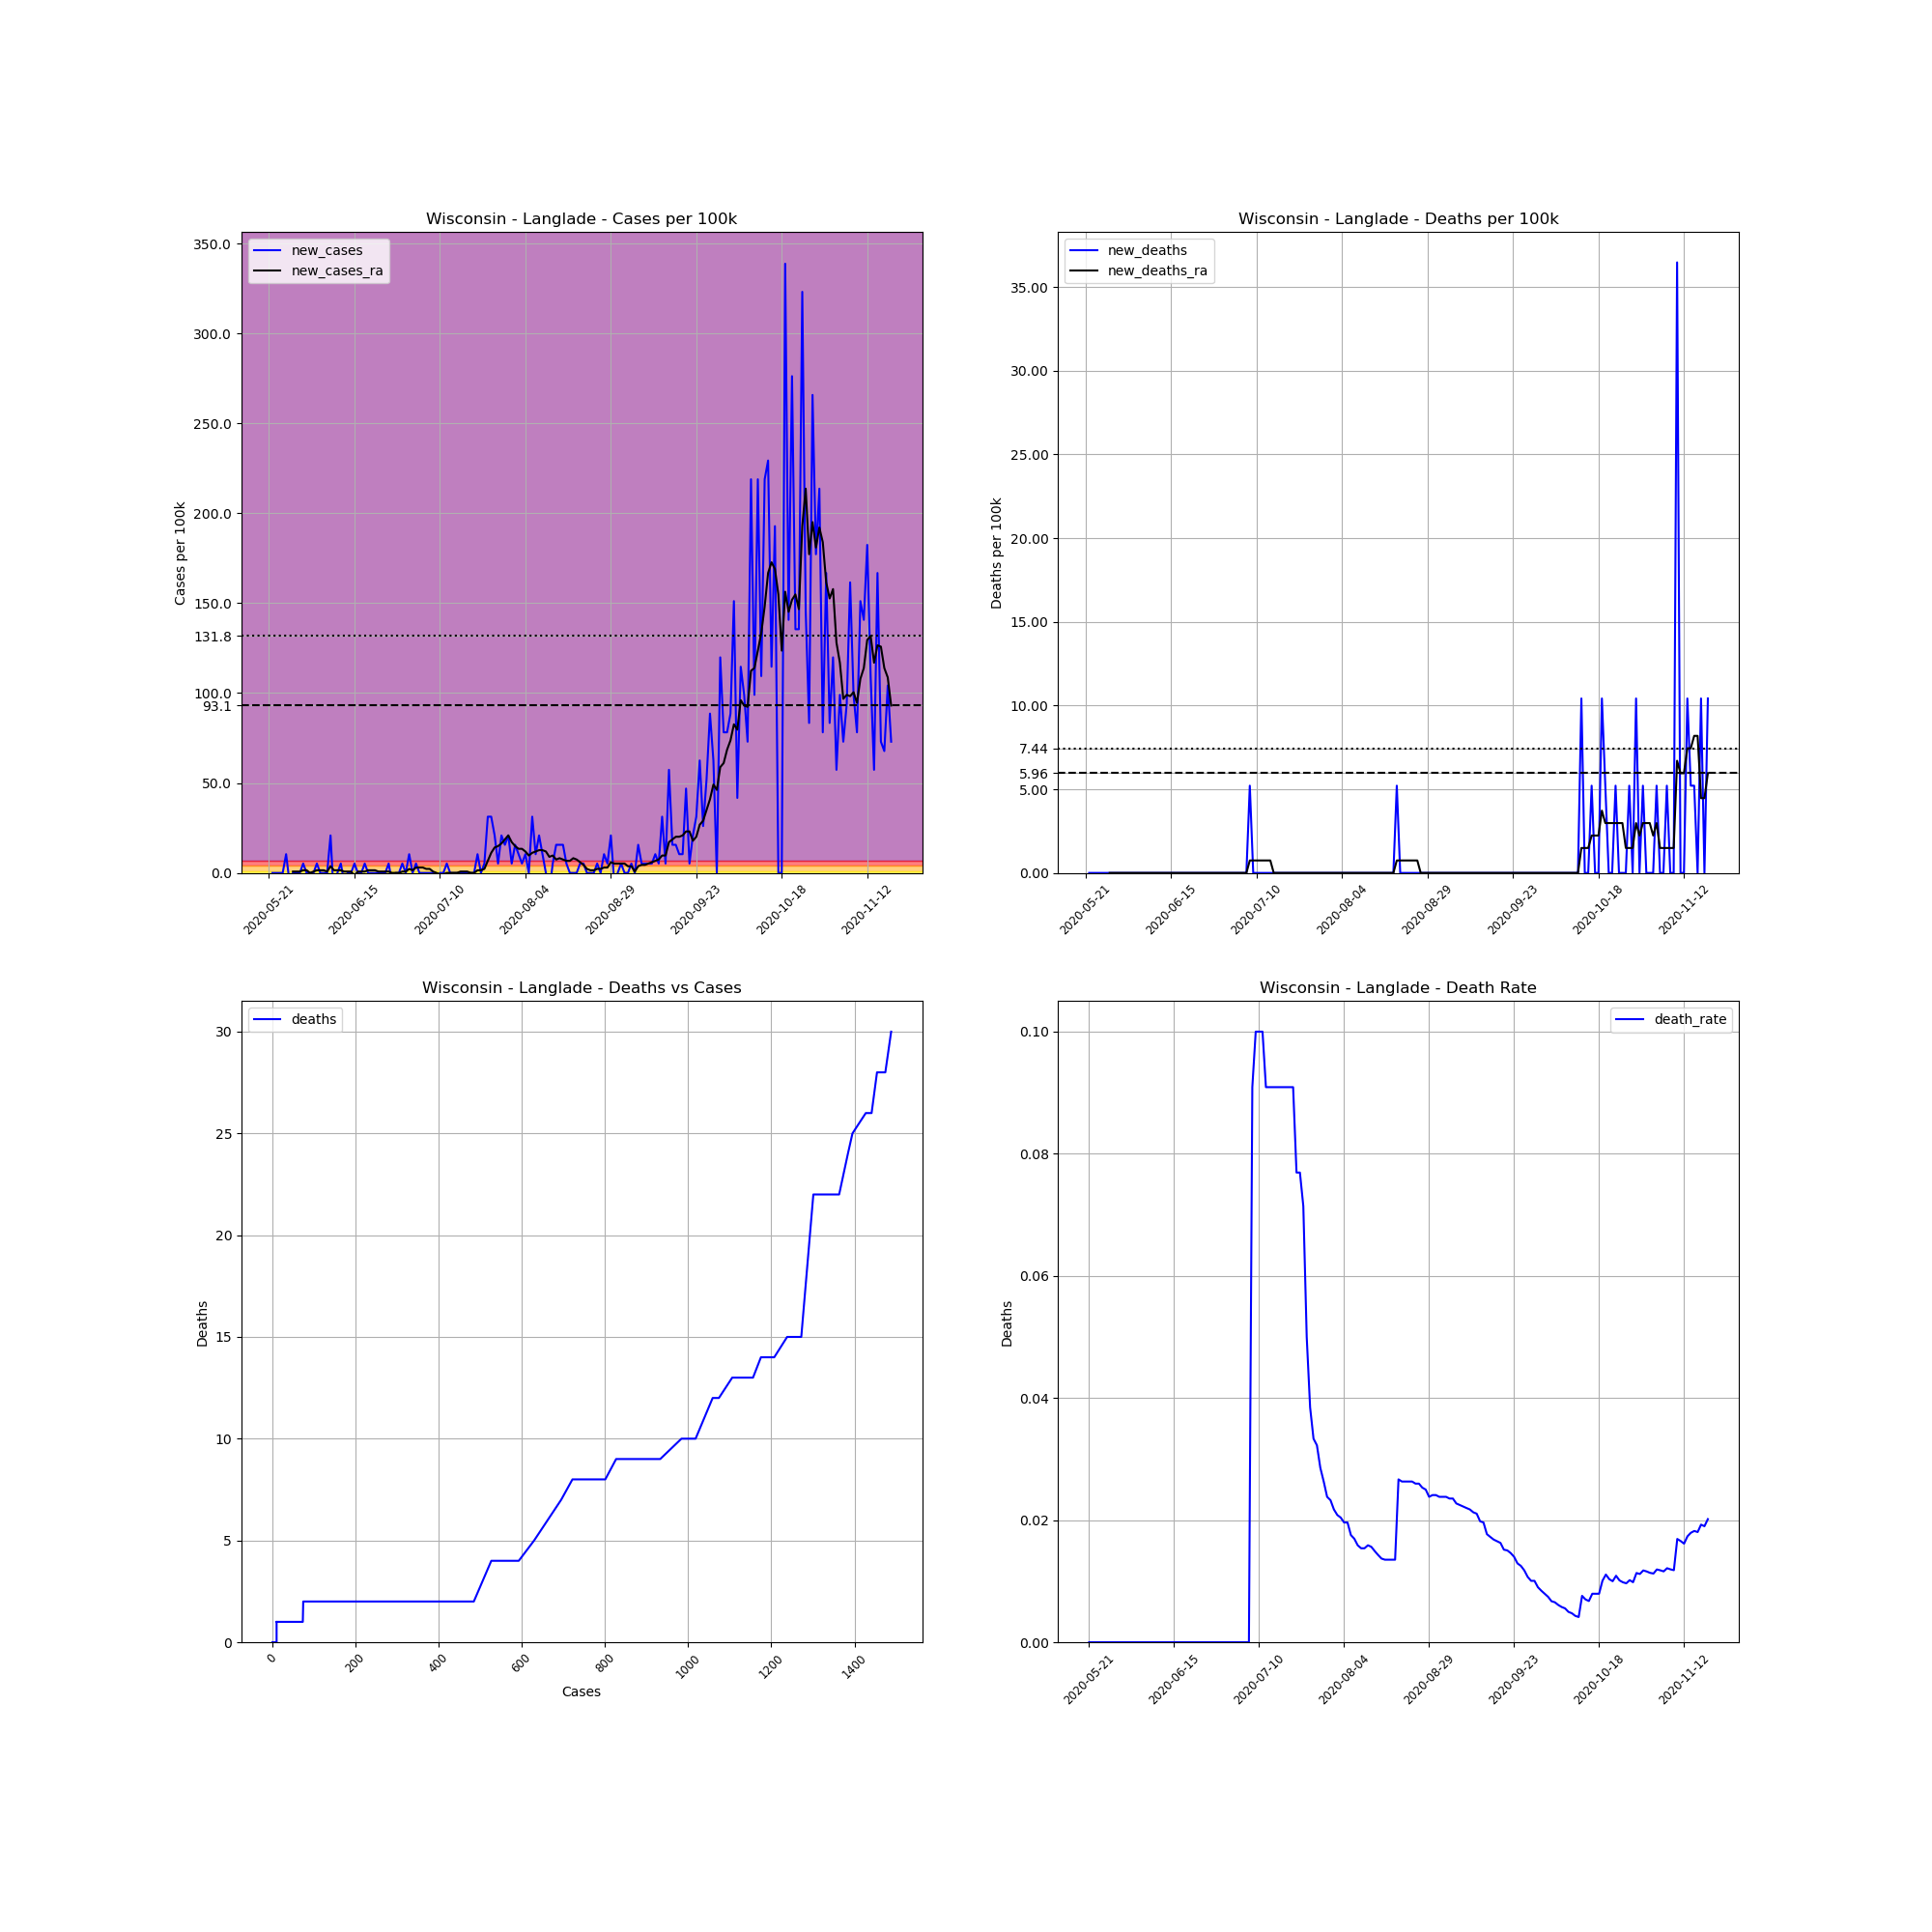

The table this chart was drawn from, first rows:
, date, county, state, fips, cases, deaths, COUNTY, STNAME, CTYNAME, POPESTIMATE2019, cases_per_100k, deaths_per_100k, death_rate, new_cases, new_deaths, new_cases_ra, new_deaths_ra
694259, 2020-05-21, Langlade, Wisconsin, 55067, 1, 0, 67, Wisconsin, Langlade, 19189, 5.211, 0.0, 0.0, , , , 
694260, 2020-05-22, Langlade, Wisconsin, 55067, 1, 0, 67, Wisconsin, Langlade, 19189, 5.211, 0.0, 0.0, 0.0, 0.0, , 
694261, 2020-05-23, Langlade, Wisconsin, 55067, 1, 0, 67, Wisconsin, Langlade, 19189, 5.211, 0.0, 0.0, 0.0, 0.0, , 
694262, 2020-05-24, Langlade, Wisconsin, 55067, 1, 0, 67, Wisconsin, Langlade, 19189, 5.211, 0.0, 0.0, 0.0, 0.0, , 
694263, 2020-05-25, Langlade, Wisconsin, 55067, 1, 0, 67, Wisconsin, Langlade, 19189, 5.211, 0.0, 0.0, 0.0, 0.0, , 
694264, 2020-05-26, Langlade, Wisconsin, 55067, 3, 0, 67, Wisconsin, Langlade, 19189, 15.63, 0.0, 0.0, 10.42, 0.0, , 
694265, 2020-05-27, Langlade, Wisconsin, 55067, 2, 0, 67, Wisconsin, Langlade, 19189, 10.42, 0.0, 0.0, -5.211, 0.0, , 
694266, 2020-05-28, Langlade, Wisconsin, 55067, 2, 0, 67, Wisconsin, Langlade, 19189, 10.42, 0.0, 0.0, 0.0, 0.0, 0.7445, 0.0
694267, 2020-05-29, Langlade, Wisconsin, 55067, 2, 0, 67, Wisconsin, Langlade, 19189, 10.42, 0.0, 0.0, 0.0, 0.0, 0.7445, 0.0
694268, 2020-05-30, Langlade, Wisconsin, 55067, 2, 0, 67, Wisconsin, Langlade, 19189, 10.42, 0.0, 0.0, 0.0, 0.0, 0.7445, 0.0
694269, 2020-05-31, Langlade, Wisconsin, 55067, 3, 0, 67, Wisconsin, Langlade, 19189, 15.63, 0.0, 0.0, 5.211, 0.0, 1.489, 0.0
694270, 2020-06-01, Langlade, Wisconsin, 55067, 3, 0, 67, Wisconsin, Langlade, 19189, 15.63, 0.0, 0.0, 0.0, 0.0, 1.489, 0.0
694271, 2020-06-02, Langlade, Wisconsin, 55067, 3, 0, 67, Wisconsin, Langlade, 19189, 15.63, 0.0, 0.0, 0.0, 0.0, 0.0, 0.0
694272, 2020-06-03, Langlade, Wisconsin, 55067, 3, 0, 67, Wisconsin, Langlade, 19189, 15.63, 0.0, 0.0, 0.0, 0.0, 0.7445, 0.0
694273, 2020-06-04, Langlade, Wisconsin, 55067, 4, 0, 67, Wisconsin, Langlade, 19189, 20.85, 0.0, 0.0, 5.211, 0.0, 1.489, 0.0
694274, 2020-06-05, Langlade, Wisconsin, 55067, 4, 0, 67, Wisconsin, Langlade, 19189, 20.85, 0.0, 0.0, 0.0, 0.0, 1.489, 0.0
694275, 2020-06-06, Langlade, Wisconsin, 55067, 4, 0, 67, Wisconsin, Langlade, 19189, 20.85, 0.0, 0.0, 0.0, 0.0, 1.489, 0.0
694276, 2020-06-07, Langlade, Wisconsin, 55067, 4, 0, 67, Wisconsin, Langlade, 19189, 20.85, 0.0, 0.0, 0.0, 0.0, 0.7445, 0.0
694277, 2020-06-08, Langlade, Wisconsin, 55067, 8, 0, 67, Wisconsin, Langlade, 19189, 41.69, 0.0, 0.0, 20.85, 0.0, 3.722, 0.0
694278, 2020-06-09, Langlade, Wisconsin, 55067, 5, 0, 67, Wisconsin, Langlade, 19189, 26.06, 0.0, 0.0, -15.63, 0.0, 1.489, 0.0
694279, 2020-06-10, Langlade, Wisconsin, 55067, 5, 0, 67, Wisconsin, Langlade, 19189, 26.06, 0.0, 0.0, 0.0, 0.0, 1.489, 0.0
694280, 2020-06-11, Langlade, Wisconsin, 55067, 6, 0, 67, Wisconsin, Langlade, 19189, 31.27, 0.0, 0.0, 5.211, 0.0, 1.489, 0.0
694281, 2020-06-12, Langlade, Wisconsin, 55067, 5, 0, 67, Wisconsin, Langlade, 19189, 26.06, 0.0, 0.0, -5.211, 0.0, 0.7445, 0.0
694282, 2020-06-13, Langlade, Wisconsin, 55067, 5, 0, 67, Wisconsin, Langlade, 19189, 26.06, 0.0, 0.0, 0.0, 0.0, 0.7445, 0.0
694283, 2020-06-14, Langlade, Wisconsin, 55067, 5, 0, 67, Wisconsin, Langlade, 19189, 26.06, 0.0, 0.0, 0.0, 0.0, 0.7445, 0.0
694284, 2020-06-15, Langlade, Wisconsin, 55067, 6, 0, 67, Wisconsin, Langlade, 19189, 31.27, 0.0, 0.0, 5.211, 0.0, -1.489, 0.0
694285, 2020-06-16, Langlade, Wisconsin, 55067, 6, 0, 67, Wisconsin, Langlade, 19189, 31.27, 0.0, 0.0, 0.0, 0.0, 0.7445, 0.0
694286, 2020-06-17, Langlade, Wisconsin, 55067, 6, 0, 67, Wisconsin, Langlade, 19189, 31.27, 0.0, 0.0, 0.0, 0.0, 0.7445, 0.0
694287, 2020-06-18, Langlade, Wisconsin, 55067, 7, 0, 67, Wisconsin, Langlade, 19189, 36.48, 0.0, 0.0, 5.211, 0.0, 0.7445, 0.0
694288, 2020-06-19, Langlade, Wisconsin, 55067, 7, 0, 67, Wisconsin, Langlade, 19189, 36.48, 0.0, 0.0, 0.0, 0.0, 1.489, 0.0
694289, 2020-06-20, Langlade, Wisconsin, 55067, 7, 0, 67, Wisconsin, Langlade, 19189, 36.48, 0.0, 0.0, 0.0, 0.0, 1.489, 0.0
694290, 2020-06-21, Langlade, Wisconsin, 55067, 7, 0, 67, Wisconsin, Langlade, 19189, 36.48, 0.0, 0.0, 0.0, 0.0, 1.489, 0.0
694291, 2020-06-22, Langlade, Wisconsin, 55067, 7, 0, 67, Wisconsin, Langlade, 19189, 36.48, 0.0, 0.0, 0.0, 0.0, 0.7445, 0.0
694292, 2020-06-23, Langlade, Wisconsin, 55067, 7, 0, 67, Wisconsin, Langlade, 19189, 36.48, 0.0, 0.0, 0.0, 0.0, 0.7445, 0.0
694293, 2020-06-24, Langlade, Wisconsin, 55067, 7, 0, 67, Wisconsin, Langlade, 19189, 36.48, 0.0, 0.0, 0.0, 0.0, 0.7445, 0.0
694294, 2020-06-25, Langlade, Wisconsin, 55067, 8, 0, 67, Wisconsin, Langlade, 19189, 41.69, 0.0, 0.0, 5.211, 0.0, 0.7445, 0.0
694295, 2020-06-26, Langlade, Wisconsin, 55067, 7, 0, 67, Wisconsin, Langlade, 19189, 36.48, 0.0, 0.0, -5.211, 0.0, -2.5376526277146434e-16, 0.0
694296, 2020-06-27, Langlade, Wisconsin, 55067, 7, 0, 67, Wisconsin, Langlade, 19189, 36.48, 0.0, 0.0, 0.0, 0.0, -2.5376526277146434e-16, 0.0
694297, 2020-06-28, Langlade, Wisconsin, 55067, 7, 0, 67, Wisconsin, Langlade, 19189, 36.48, 0.0, 0.0, 0.0, 0.0, -2.5376526277146434e-16, 0.0
694298, 2020-06-29, Langlade, Wisconsin, 55067, 8, 0, 67, Wisconsin, Langlade, 19189, 41.69, 0.0, 0.0, 5.211, 0.0, 0.7445, 0.0
694299, 2020-06-30, Langlade, Wisconsin, 55067, 8, 0, 67, Wisconsin, Langlade, 19189, 41.69, 0.0, 0.0, 0.0, 0.0, 0.7445, 0.0
694300, 2020-07-01, Langlade, Wisconsin, 55067, 10, 0, 67, Wisconsin, Langlade, 19189, 52.11, 0.0, 0.0, 10.42, 0.0, 2.233, 0.0
694301, 2020-07-02, Langlade, Wisconsin, 55067, 10, 0, 67, Wisconsin, Langlade, 19189, 52.11, 0.0, 0.0, 0.0, 0.0, 1.489, 0.0
694302, 2020-07-03, Langlade, Wisconsin, 55067, 11, 0, 67, Wisconsin, Langlade, 19189, 57.32, 0.0, 0.0, 5.211, 0.0, 2.978, 0.0
694303, 2020-07-04, Langlade, Wisconsin, 55067, 11, 0, 67, Wisconsin, Langlade, 19189, 57.32, 0.0, 0.0, 0.0, 0.0, 2.978, 0.0
694304, 2020-07-05, Langlade, Wisconsin, 55067, 11, 0, 67, Wisconsin, Langlade, 19189, 57.32, 0.0, 0.0, 0.0, 0.0, 2.978, 0.0
694305, 2020-07-06, Langlade, Wisconsin, 55067, 11, 0, 67, Wisconsin, Langlade, 19189, 57.32, 0.0, 0.0, 0.0, 0.0, 2.233, 0.0
694306, 2020-07-07, Langlade, Wisconsin, 55067, 11, 0, 67, Wisconsin, Langlade, 19189, 57.32, 0.0, 0.0, 0.0, 0.0, 2.233, 0.0
694307, 2020-07-08, Langlade, Wisconsin, 55067, 11, 1, 67, Wisconsin, Langlade, 19189, 57.32, 5.211, 0.09091, 0.0, 5.211, 0.7445, 0.7445
694308, 2020-07-09, Langlade, Wisconsin, 55067, 10, 1, 67, Wisconsin, Langlade, 19189, 52.11, 5.211, 0.1, -5.211, 0.0, 0.0, 0.7445
694309, 2020-07-10, Langlade, Wisconsin, 55067, 10, 1, 67, Wisconsin, Langlade, 19189, 52.11, 5.211, 0.1, 0.0, 0.0, -0.7445, 0.7445
694310, 2020-07-11, Langlade, Wisconsin, 55067, 10, 1, 67, Wisconsin, Langlade, 19189, 52.11, 5.211, 0.1, 0.0, 0.0, -0.7445, 0.7445
694311, 2020-07-12, Langlade, Wisconsin, 55067, 11, 1, 67, Wisconsin, Langlade, 19189, 57.32, 5.211, 0.09091, 5.211, 0.0, 0.0, 0.7445
694312, 2020-07-13, Langlade, Wisconsin, 55067, 11, 1, 67, Wisconsin, Langlade, 19189, 57.32, 5.211, 0.09091, 0.0, 0.0, 0.0, 0.7445
694313, 2020-07-14, Langlade, Wisconsin, 55067, 11, 1, 67, Wisconsin, Langlade, 19189, 57.32, 5.211, 0.09091, 0.0, 0.0, 0.0, 0.7445
694314, 2020-07-15, Langlade, Wisconsin, 55067, 11, 1, 67, Wisconsin, Langlade, 19189, 57.32, 5.211, 0.09091, 0.0, 0.0, 0.0, 0.0
694315, 2020-07-16, Langlade, Wisconsin, 55067, 11, 1, 67, Wisconsin, Langlade, 19189, 57.32, 5.211, 0.09091, 0.0, 0.0, 0.7445, 0.0
694316, 2020-07-17, Langlade, Wisconsin, 55067, 11, 1, 67, Wisconsin, Langlade, 19189, 57.32, 5.211, 0.09091, 0.0, 0.0, 0.7445, 0.0
694317, 2020-07-18, Langlade, Wisconsin, 55067, 11, 1, 67, Wisconsin, Langlade, 19189, 57.32, 5.211, 0.09091, 0.0, 0.0, 0.7445, 0.0
694318, 2020-07-19, Langlade, Wisconsin, 55067, 11, 1, 67, Wisconsin, Langlade, 19189, 57.32, 5.211, 0.09091, 0.0, 0.0, 0.0, 0.0
... 123 more rows
